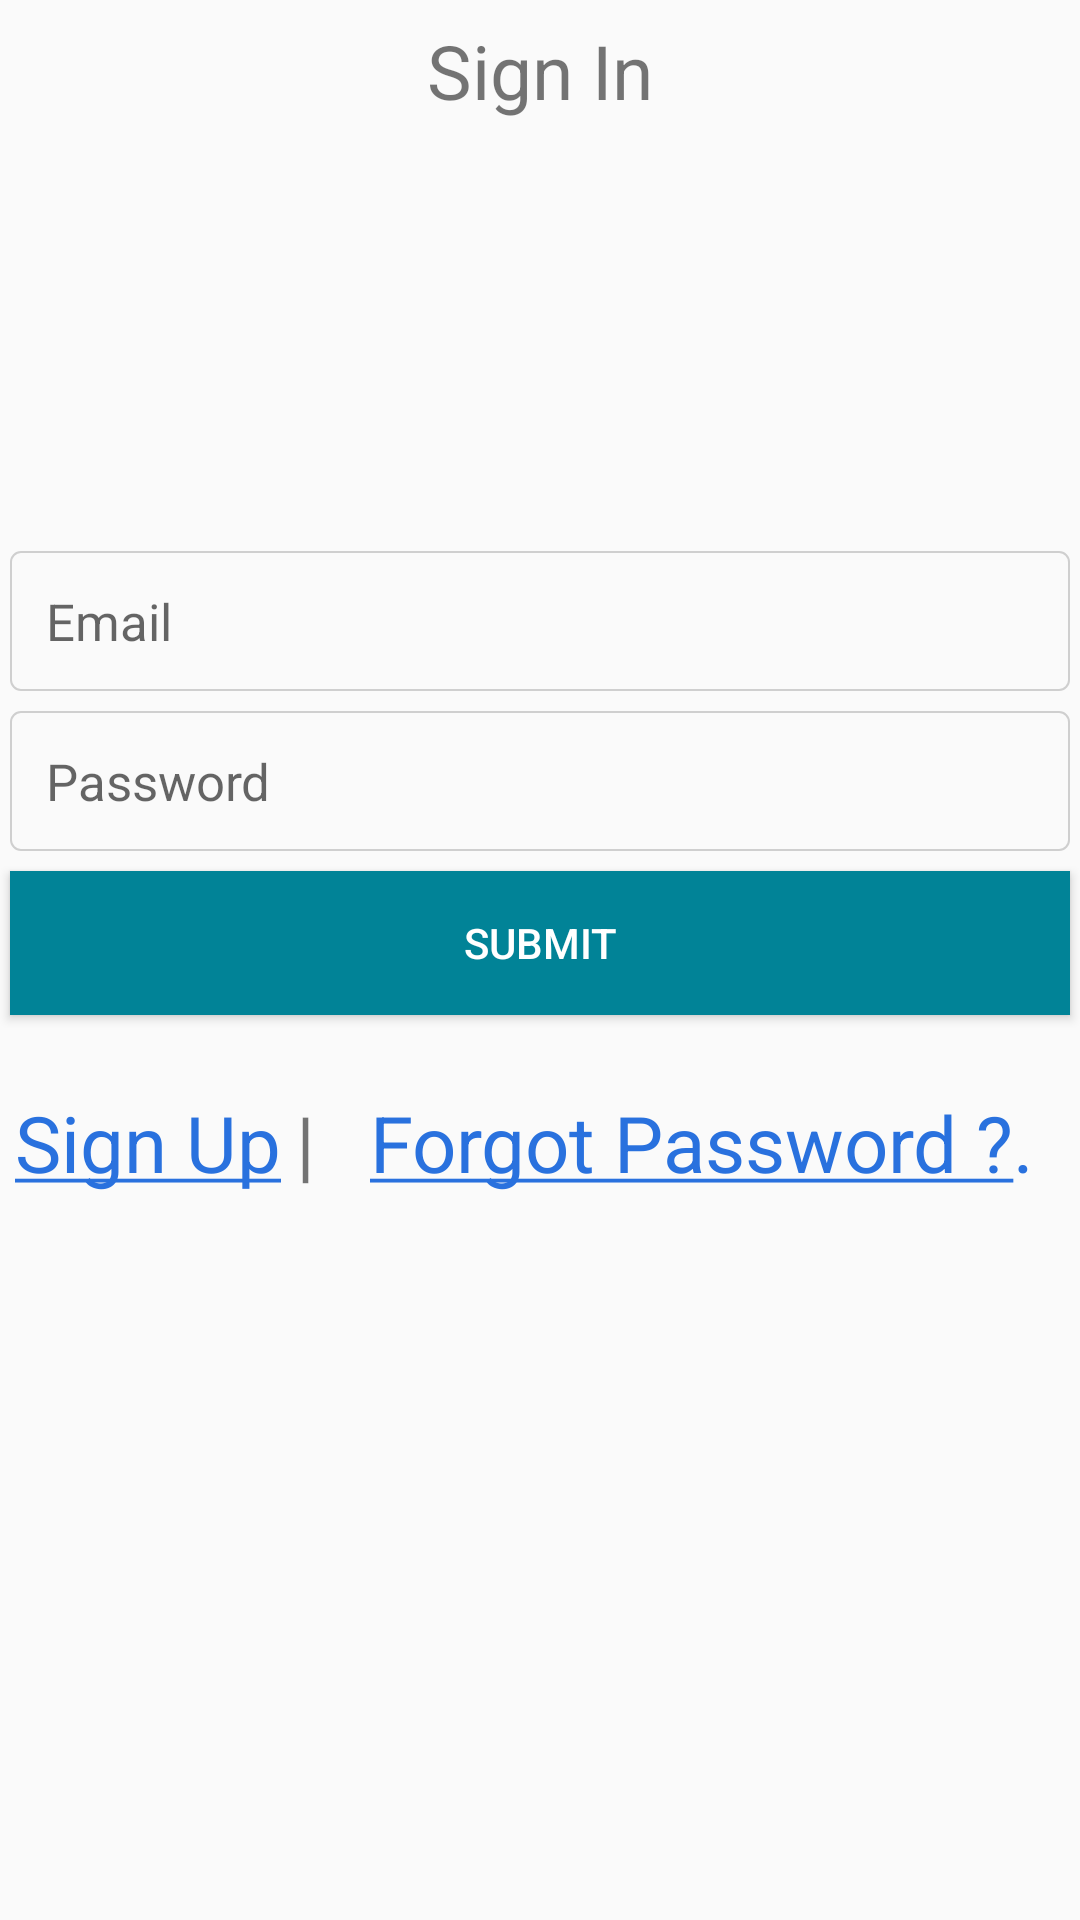

This screen was rendered from an Android layout file. Write that file and the resources it references.
<!-- AndroidManifest.xml: application theme AppTheme -->
<!-- res/layout/activity_login.xml -->
<?xml version="1.0" encoding="utf-8"?>
<LinearLayout
    xmlns:android="http://schemas.android.com/apk/res/android"
    xmlns:app="http://schemas.android.com/apk/res-auto"
    xmlns:tools="http://schemas.android.com/tools"
    android:layout_width="match_parent"
    android:layout_height="match_parent"
    tools:context=".LoginActivity"
    android:orientation="vertical">
    <TextView
        android:layout_width="match_parent"
        android:layout_height="wrap_content"
        android:padding="20px"
        android:text="Sign In"
        android:gravity="center"
        android:textSize="25dp"/>

    <LinearLayout
        android:layout_width="match_parent"
        android:layout_height="match_parent"
        android:layout_marginTop="400px"
        android:orientation="vertical">
        <EditText
            style="@style/EditText"
            android:hint="Email"
            android:inputType="textEmailAddress"
            android:id="@+id/txtemail"/>

        <EditText
            style="@style/EditText"
            android:hint="Password"
            android:inputType="textPassword"
            android:id="@+id/txtpass"/>

        <Button
            android:layout_width="match_parent"
            android:layout_height="wrap_content"
            android:text="Submit"
            android:layout_margin="10px"
            android:background="@color/colorPrimaryDark"
            android:textColor="#fff"
            android:onClick="pageDashboard"/>
        <LinearLayout
            android:layout_width="match_parent"
            android:layout_height="wrap_content"
            android:orientation="horizontal"
            android:layout_marginTop="65px">
            <TextView
                android:layout_width="wrap_content"
                android:layout_height="wrap_content"
                android:text="@string/sign_in"
                android:textSize="26dp"
                android:layout_weight="1"
                android:gravity="center"
                android:textColor="#2971de"
                android:onClick="pageRegister"/>
            <TextView
                android:layout_width="wrap_content"
                android:layout_height="wrap_content"
                android:text="|"
                android:textSize="26dp"
                android:layout_marginRight="10px"/>
            <TextView
                android:layout_width="wrap_content"
                android:layout_height="wrap_content"
                android:text="@string/forgot_pwd"
                android:textSize="26dp"
                android:layout_weight="3"
                android:gravity="center"
                android:textColor="#2971de"/>
        </LinearLayout>

    </LinearLayout>
</LinearLayout>
<!-- resources referenced by this layout -->
<resources>
  <color name="colorPrimaryDark">#018397</color>
  <string name="forgot_pwd"><u>Forgot Password ?</u>.</string>
  <string name="sign_in"><u>Sign Up</u></string>
  <style name="EditText" parent="ComponentLayout">
          <item name="android:textSize">17sp</item>
          <item name="android:textColor">#000</item>
          <item name="android:background">@drawable/edittext_bg</item>
      </style>
  <style name="AppTheme" parent="Theme.AppCompat.Light.DarkActionBar">
          
          <item name="colorPrimary">@color/colorPrimary</item>
          <item name="colorPrimaryDark">@color/colorPrimaryDark</item>
          <item name="colorAccent">@color/colorAccent</item>
      </style>
  <style name="ComponentLayout">
          <item name="android:layout_width">match_parent</item>
          <item name="android:layout_height">wrap_content</item>
          <item name="android:layout_margin">10px</item>
          <item name="android:padding">12dp</item>
      </style>
  <!-- drawable edittext_bg (drawable) -->
  <?xml version="1.0" encoding="utf-8"?>
  <selector xmlns:android="http://schemas.android.com/apk/res/android">
      <item android:state_focused="true"
          android:drawable="@drawable/edittext_focused_bg"/>
      <item android:drawable="@drawable/edittext_default_bg"/>
  </selector>
  <color name="colorPrimary">#2cc0e9</color>
  <color name="colorAccent">#FF4081</color>
  <!-- drawable edittext_focused_bg (drawable) -->
  <?xml version="1.0" encoding="utf-8"?>
  <shape xmlns:android="http://schemas.android.com/apk/res/android">
      <corners android:radius="15px"/>
      <stroke android:color="#616161"
          android:width="0.5dp"/>
  </shape>
  <!-- drawable edittext_default_bg (drawable) -->
  <?xml version="1.0" encoding="utf-8"?>
  <shape xmlns:android="http://schemas.android.com/apk/res/android">
      <corners android:radius="10px"/>
      <stroke android:color="#cfcfcf"
          android:width="0.5dp"/>
  </shape>
</resources>
